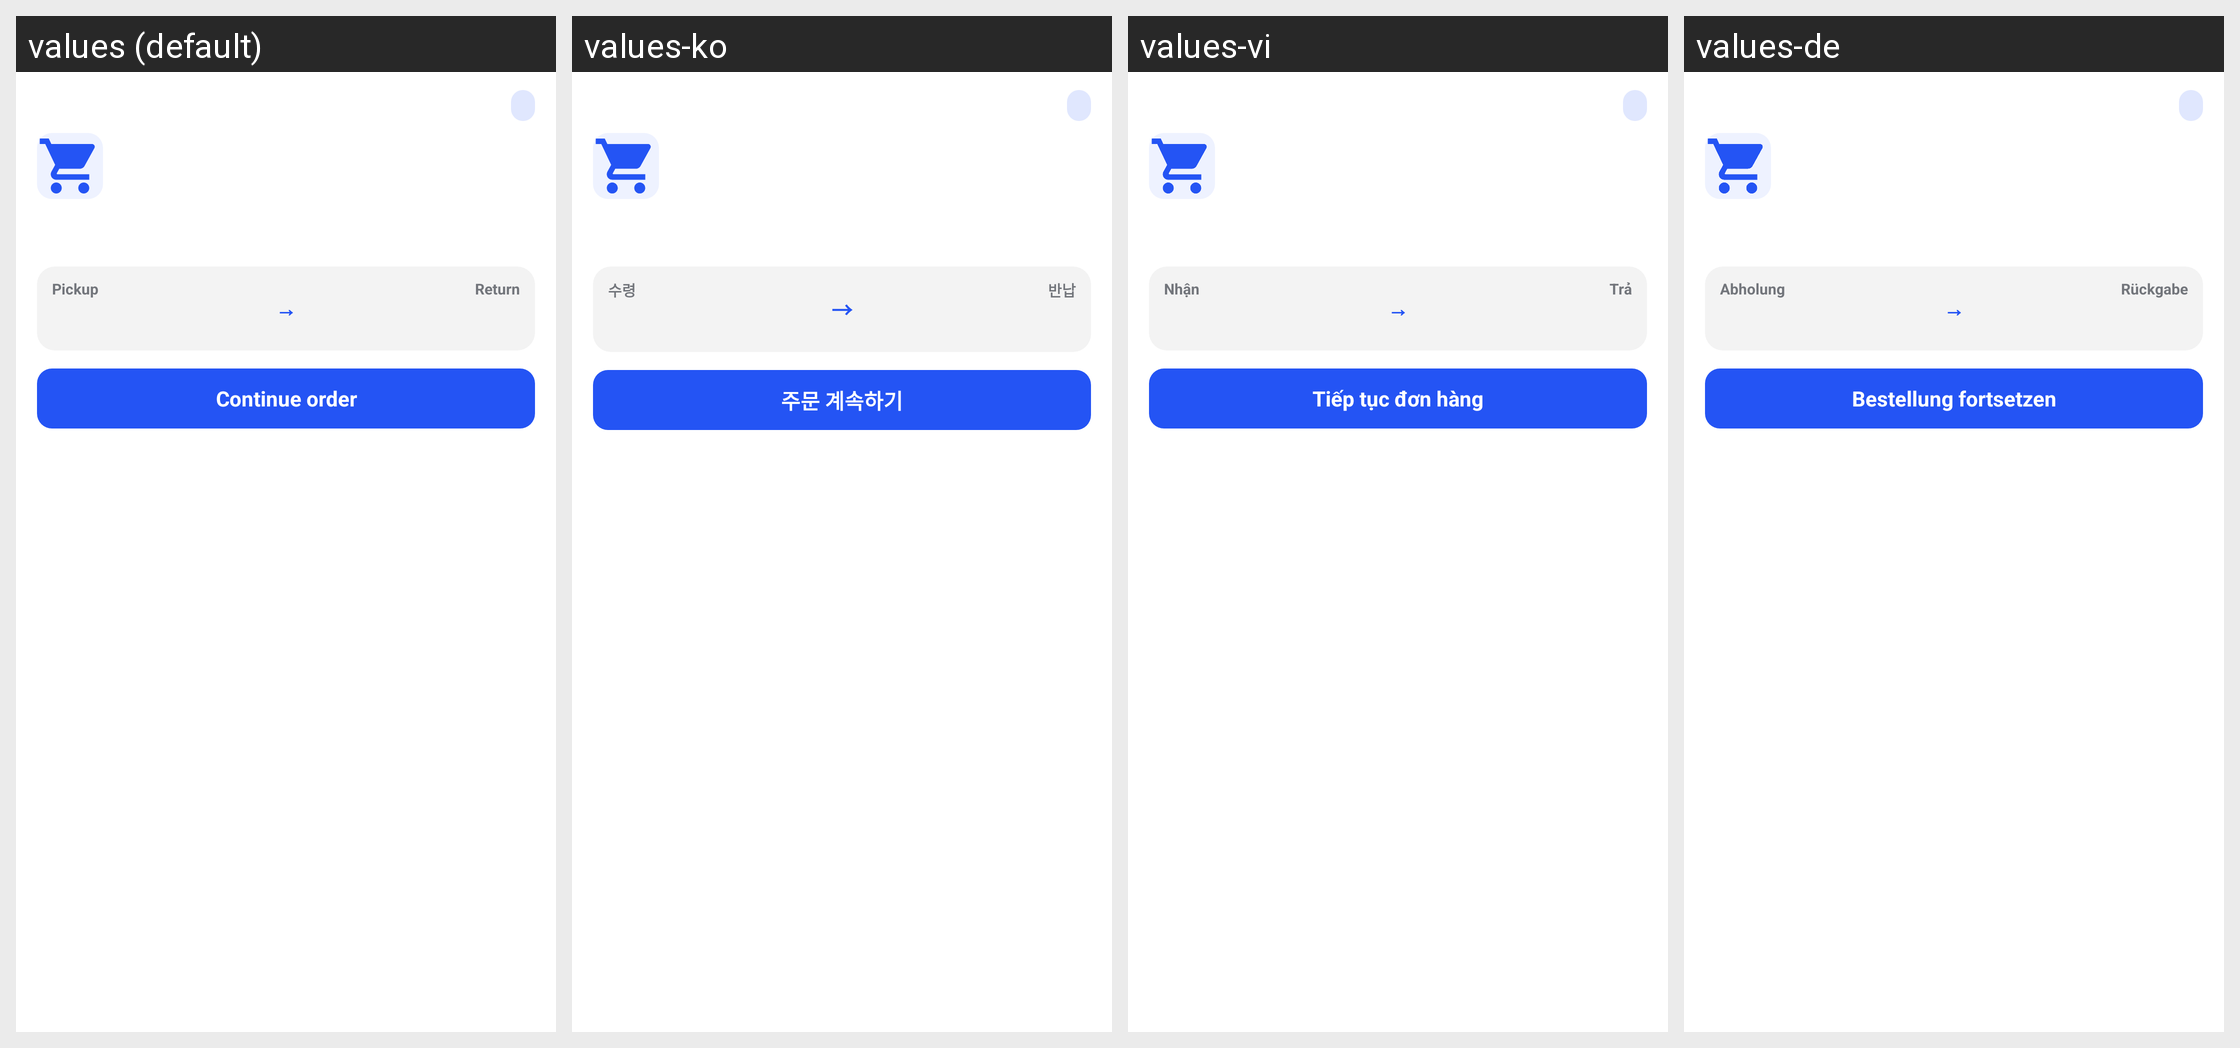

The same Android screen rendered under several of its app's locales, left to right. List the strings drawn on it with the default value and each locale's translation.
Android screen res/layout/notification_draft_expanded.xml rendered under 4 locales, left to right: values (default), values-ko, values-vi, values-de. Device: Nexus 5 (rendered at 1080×1920; each locale shown at half size, 540×960, under a caption strip naming it); theme Theme.AnyRentPOS.
Other locales in the repository, not shown: values-es, values-fr, values-in, values-ja, values-ru, values-zh, values-zh-rTW.
Strings drawn on this screen, with the default value and each locale's value (text and hints the layout hard-codes, and strings that could not be matched under every locale, appear in the picture but are not listed):

draft_chart_pickup
  values: Pickup
  values-ko: 수령
  values-vi: Nhận
  values-de: Abholung

draft_ticket_arrow
  values: →
  values-ko: →  [not translated; the default value is used]
  values-vi: →  [not translated; the default value is used]
  values-de: →  [not translated; the default value is used]

draft_chart_return
  values: Return
  values-ko: 반납
  values-vi: Trả
  values-de: Rückgabe

continue_order
  values: Continue order
  values-ko: 주문 계속하기
  values-vi: Tiếp tục đơn hàng
  values-de: Bestellung fortsetzen
